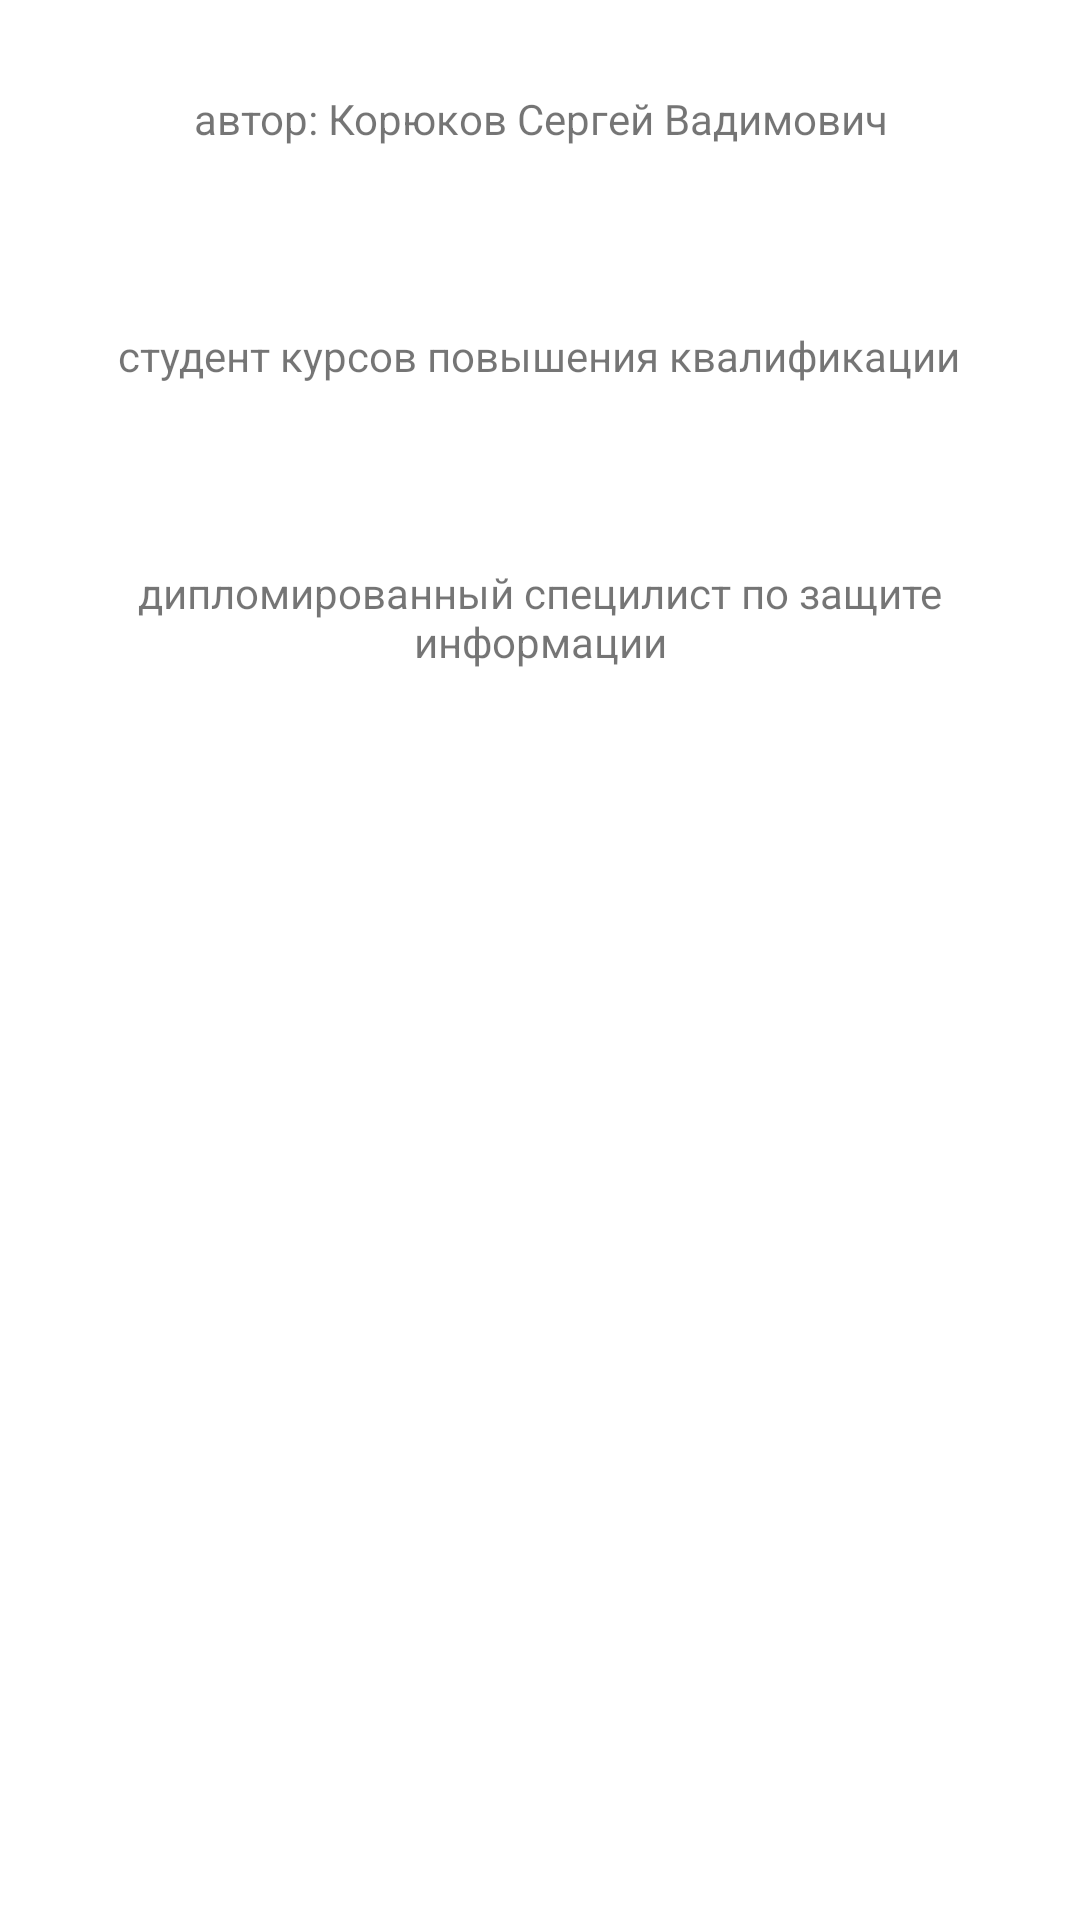

Write the Android layout XML for this screen, with the resource values it uses.
<!-- AndroidManifest.xml: application theme Theme.Srs12 -->
<!-- res/layout/fragment_about_author.xml -->
<?xml version="1.0" encoding="utf-8"?>
<LinearLayout xmlns:android="http://schemas.android.com/apk/res/android"
    android:layout_height="match_parent"
    android:layout_width="match_parent"
    android:orientation="vertical"
    >

    <TextView
        android:layout_width="wrap_content"
        android:layout_height="wrap_content"
        android:text="@string/fio_author"
        android:layout_margin="30dp"
        android:layout_gravity="center"
        android:gravity="center"
        />

    <TextView
        android:layout_width="wrap_content"
        android:layout_height="wrap_content"
        android:text="@string/author_status"
        android:layout_margin="30dp"
        android:layout_gravity="center"
        android:gravity="center"
        />

    <TextView
        android:layout_width="wrap_content"
        android:layout_height="wrap_content"
        android:text="@string/author_document"
        android:layout_margin="30dp"
        android:layout_gravity="center"
        android:gravity="center"
        />



</LinearLayout>
<!-- resources referenced by this layout -->
<resources>
  <string name="author_document">дипломированный специлист по защите информации</string>
  <string name="author_status">студент курсов повышения квалификации</string>
  <string name="fio_author">автор: Корюков Сергей Вадимович</string>
  <style name="Theme.Srs12" parent="Theme.MaterialComponents.DayNight.DarkActionBar">
          
          <item name="colorPrimary">@color/purple_500</item>
          <item name="colorPrimaryVariant">@color/purple_700</item>
          <item name="colorOnPrimary">@color/white</item>
          
          <item name="colorSecondary">@color/teal_200</item>
          <item name="colorSecondaryVariant">@color/teal_700</item>
          <item name="colorOnSecondary">@color/black</item>
          
          <item name="android:statusBarColor" tools:targetApi="l">?attr/colorPrimaryVariant</item>
          
      </style>
  <!-- not gathered from this repository: default colours our renderer supplied (Android Studio template values) -->
  <color name="purple_500">#FF6200EE</color>
  <color name="purple_700">#FF3700B3</color>
  <color name="teal_200">#FF03DAC5</color>
  <color name="teal_700">#FF018786</color>
  <color name="black">#FF000000</color>
  <color name="white">#FFFFFFFF</color>
</resources>
